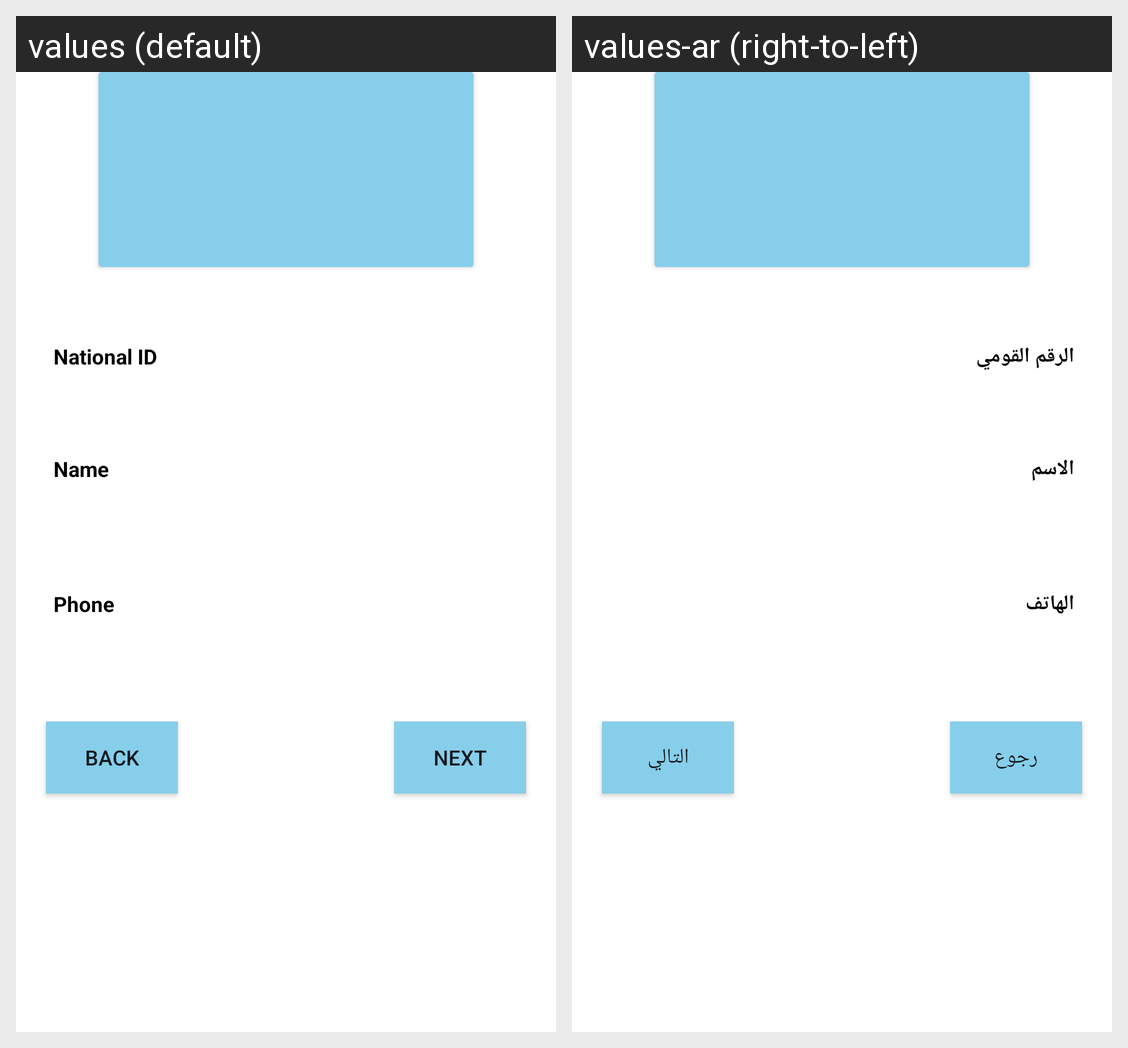

This grid shows one Android layout under two languages. Give, for every string resource on the screen, its name, the default text and each shown locale's text.
Android screen res/layout/activity_voter_data.xml rendered under 2 locales, left to right: values (default), values-ar (right-to-left). Device: Nexus 5 (rendered at 1080×1920; each locale shown at half size, 540×960, under a caption strip naming it); theme Theme.E_voteing_system.
Strings drawn on this screen, with the default value and each locale's value (text and hints the layout hard-codes, and strings that could not be matched under every locale, appear in the picture but are not listed):

Voter_id
  values: National ID
  values-ar: الرقم القومي

Voter_phone
  values: Phone
  values-ar: الهاتف

Voter_name
  values: Name
  values-ar: الاسم

Next_btn
  values: Next
  values-ar: التالي

Back_btn
  values: Back
  values-ar: رجوع
